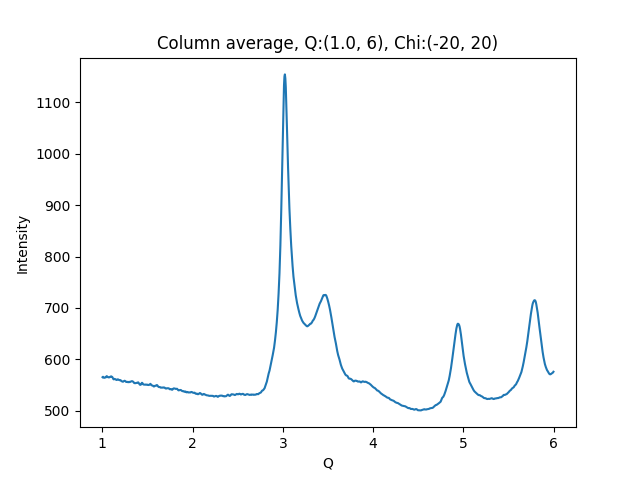

Values plotted in this chart, from the file beside it:
1.002500000715255801e+00, 5.655901489257812500e+02
1.007500001429795677e+00, 5.664621582031250000e+02
1.012500002144335332e+00, 5.652371826171875000e+02
1.017500002858875208e+00, 5.644414672851562500e+02
1.022500003573414862e+00, 5.643956909179687500e+02
1.027500004287954516e+00, 5.647462158203125000e+02
1.032500005002494392e+00, 5.652433471679687500e+02
1.037500005717034268e+00, 5.650477905273437500e+02
1.042500006431573922e+00, 5.665213012695312500e+02
1.047500007146113798e+00, 5.675813598632812500e+02
1.052500007860653453e+00, 5.672662353515625000e+02
1.057500008575193329e+00, 5.660780639648437500e+02
1.062500009289732983e+00, 5.655487670898437500e+02
1.067500010004272637e+00, 5.655297851562500000e+02
1.072500010718812513e+00, 5.650160522460937500e+02
1.077500011433352389e+00, 5.653676757812500000e+02
1.082500012147892043e+00, 5.656995239257812500e+02
1.087500012862431920e+00, 5.664160766601562500e+02
1.092500013576971796e+00, 5.665322265625000000e+02
1.097500014291511228e+00, 5.672437133789062500e+02
1.102500015006051104e+00, 5.666499023437500000e+02
1.107500015720590758e+00, 5.663320922851562500e+02
1.112500016435130634e+00, 5.653503417968750000e+02
1.117500017149670510e+00, 5.636726684570312500e+02
1.122500017864210164e+00, 5.618659057617187500e+02
1.127500018578750041e+00, 5.613244628906250000e+02
1.132500019293289695e+00, 5.621749877929687500e+02
1.137500020007829349e+00, 5.622942504882812500e+02
1.142500020722369225e+00, 5.616284179687500000e+02
1.147500021436909101e+00, 5.613448486328125000e+02
1.152500022151448755e+00, 5.605782470703125000e+02
1.157500022865988631e+00, 5.601979980468750000e+02
1.162500023580528286e+00, 5.602672729492187500e+02
1.167500024295068162e+00, 5.613010864257812500e+02
1.172500025009608038e+00, 5.613854980468750000e+02
1.177500025724147470e+00, 5.610255126953125000e+02
1.182500026438687346e+00, 5.602914428710937500e+02
1.187500027153227222e+00, 5.600974121093750000e+02
1.192500027867766876e+00, 5.595321655273437500e+02
1.197500028582306753e+00, 5.598634033203125000e+02
1.202500029296846407e+00, 5.597847900390625000e+02
1.207500030011386283e+00, 5.588740234375000000e+02
1.212500030725925937e+00, 5.578505859375000000e+02
1.217500031440465591e+00, 5.574732666015625000e+02
1.222500032155005467e+00, 5.569925537109375000e+02
1.227500032869545343e+00, 5.567533569335937500e+02
1.232500033584084997e+00, 5.570825805664062500e+02
1.237500034298624874e+00, 5.578334960937500000e+02
1.242500035013164528e+00, 5.582902832031250000e+02
1.247500035727704182e+00, 5.586586914062500000e+02
1.252500036442244058e+00, 5.581846313476562500e+02
1.257500037156783712e+00, 5.575321044921875000e+02
1.262500037871323588e+00, 5.565397949218750000e+02
1.267500038585863464e+00, 5.561509399414062500e+02
1.272500039300403119e+00, 5.565875244140625000e+02
1.277500040014942995e+00, 5.564816894531250000e+02
1.282500040729482649e+00, 5.559834594726562500e+02
1.287500041444022525e+00, 5.557673339843750000e+02
1.292500042158562179e+00, 5.562608032226562500e+02
1.297500042873101833e+00, 5.566040039062500000e+02
1.302500043587641709e+00, 5.559661865234375000e+02
... 939 more rows
